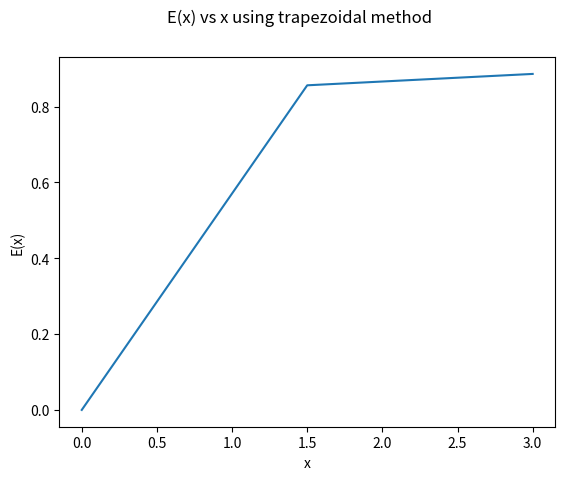

Python code for this plot:
#HW-2: Integrating with Trapezoidal Method
#imports
import numpy as np
import matplotlib.pyplot as plt


#defining integrating function
def func(t):
    return np.exp(-t**2)

#Defining integration using trapezoidal method
def E(b):
    a=0
    N=100
    del_x=(b-a)/N
    s=(0.5*func(a))+(0.5*func(b))
    
    for i in range(1,int(N)):
        s+=func(a+i*del_x)
    
    return(del_x*s)

#calculating and printing E(x) for x from 0 to 3 with step 0.1
x=np.linspace(0,3,int(3-0/0.1))

for i in x:
    print(i, E(i))

#plotting E(x) vs x
plt.plot(x,E(x))
plt.suptitle("E(x) vs x using trapezoidal method")
plt.xlabel("x")
plt.ylabel("E(x)")
plt.show()

